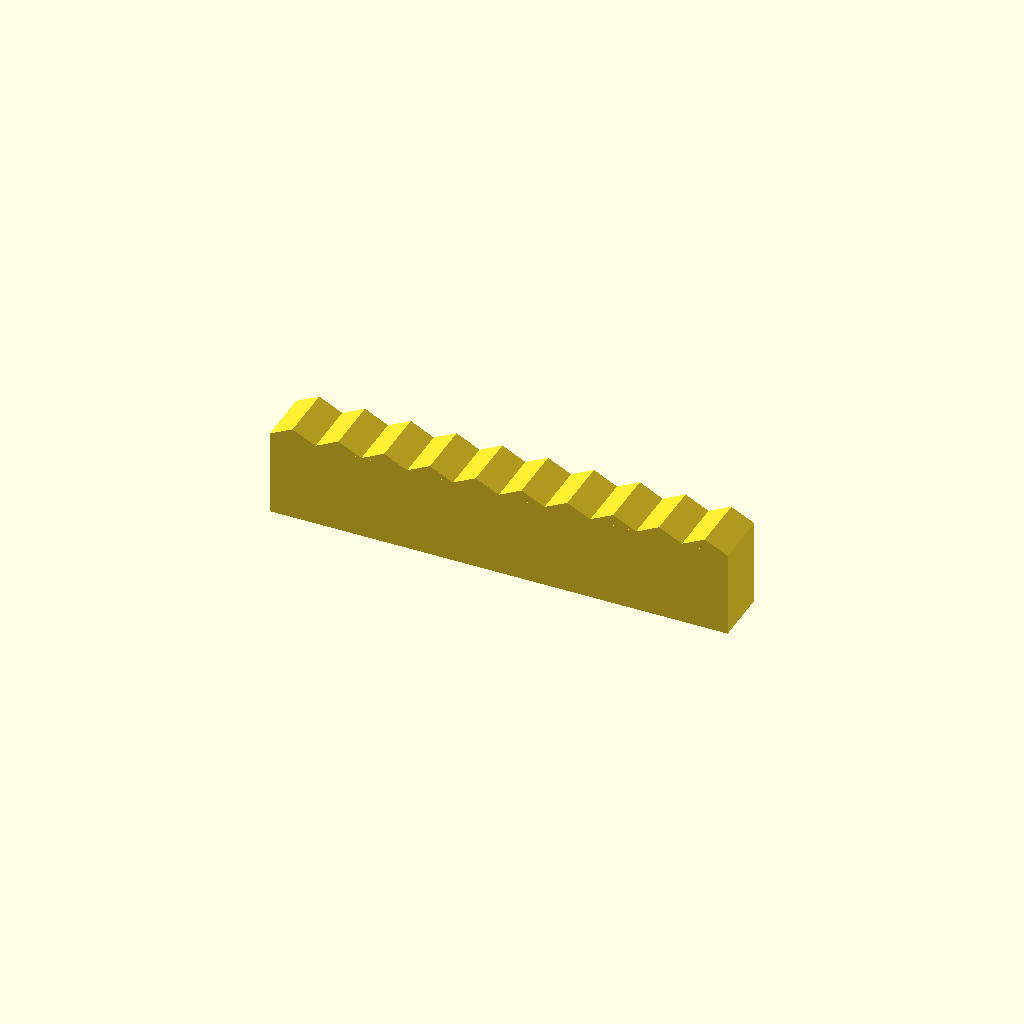
Cell 1 — every parameter at its default value.
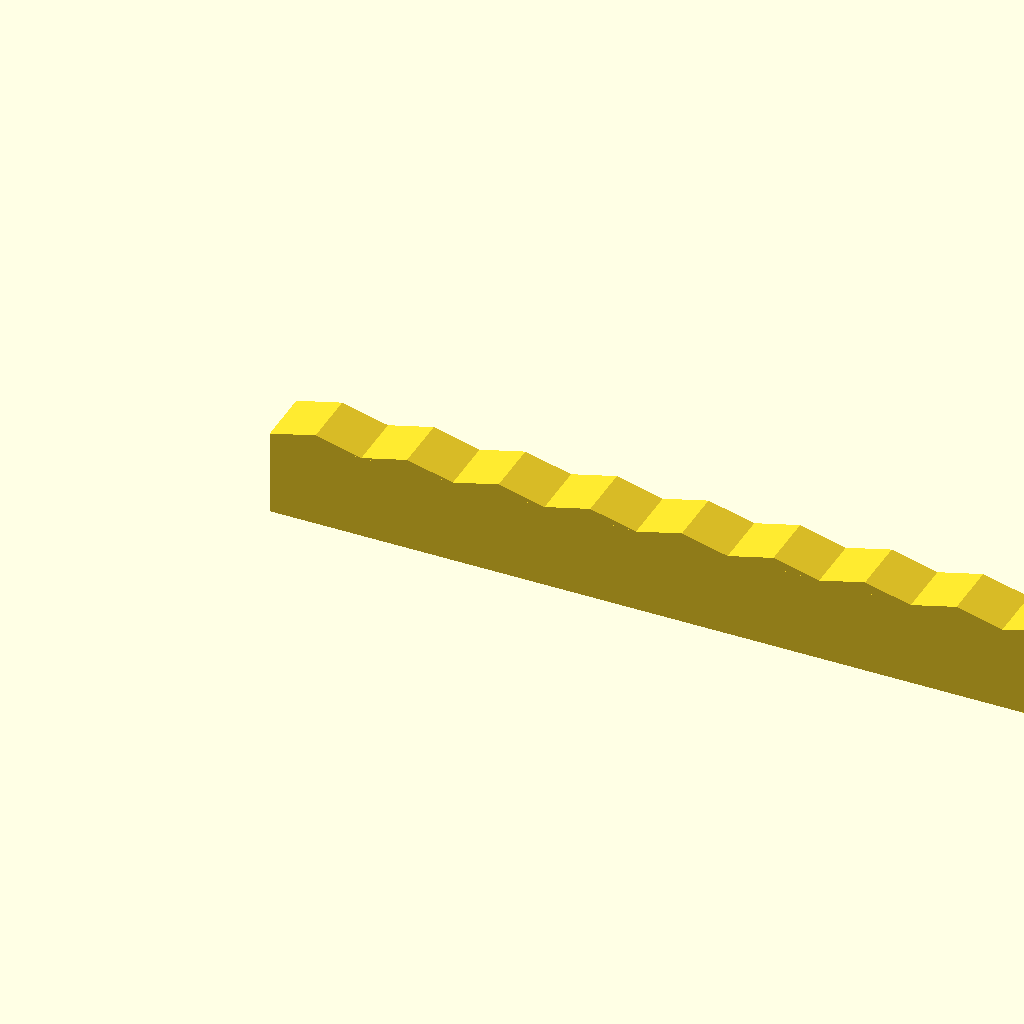
Cell 2: the same model with base_length = 160.
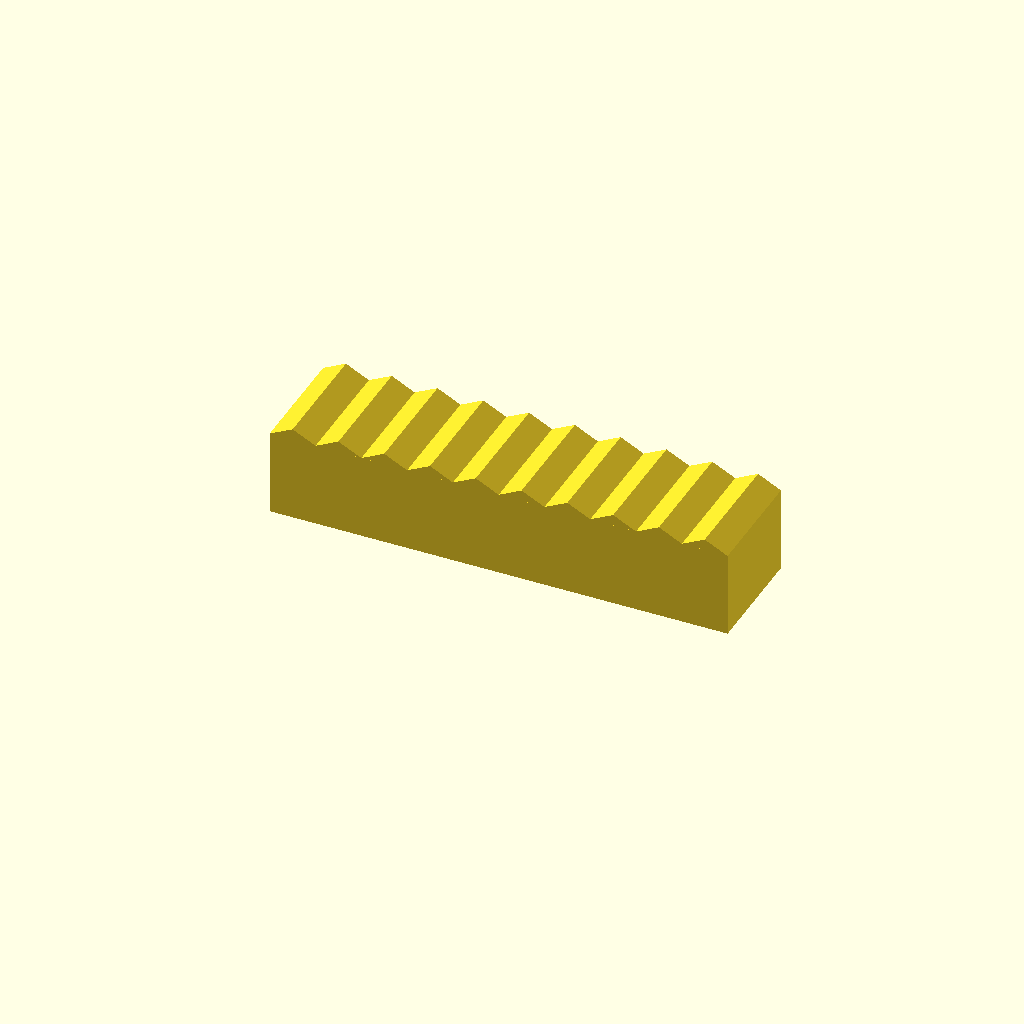
Cell 3 — base_width set to 20, the other parameters unchanged.
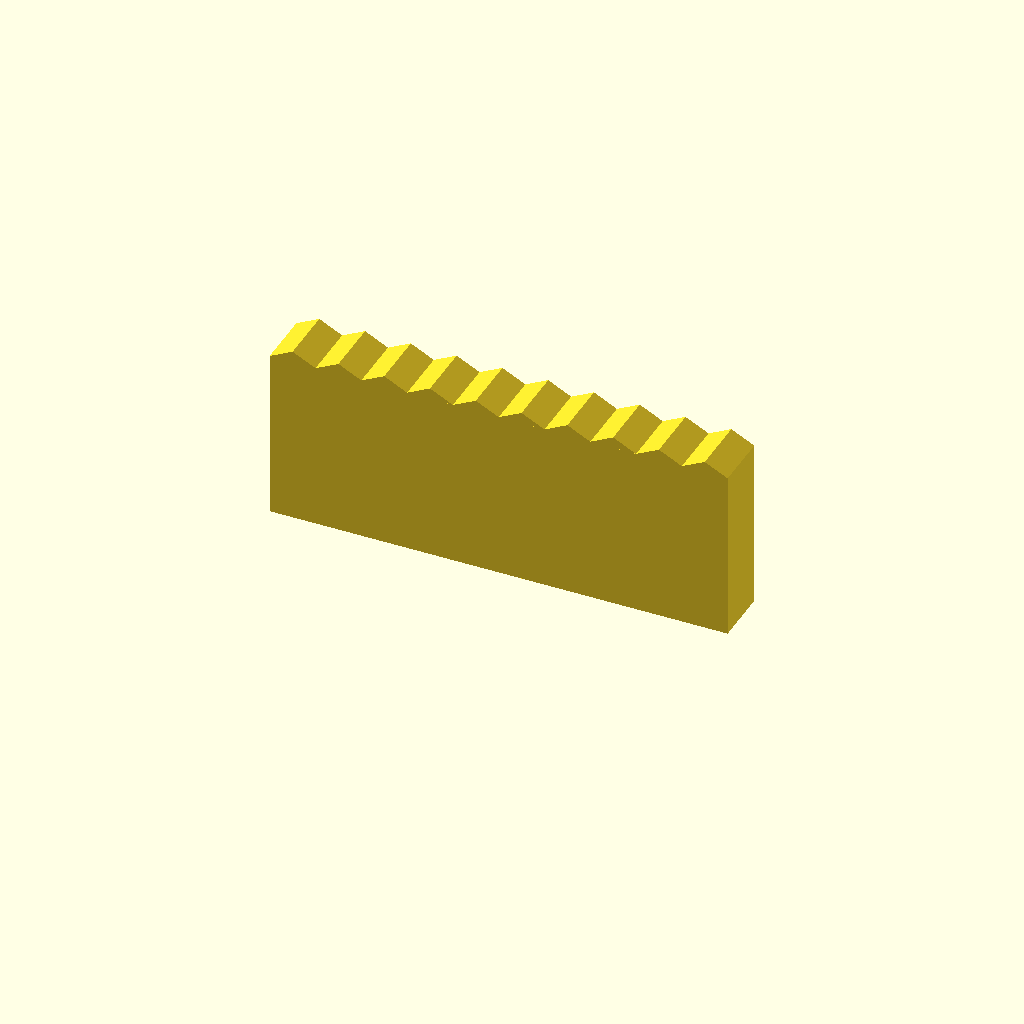
Cell 4: base_height = 30 (everything else at default).
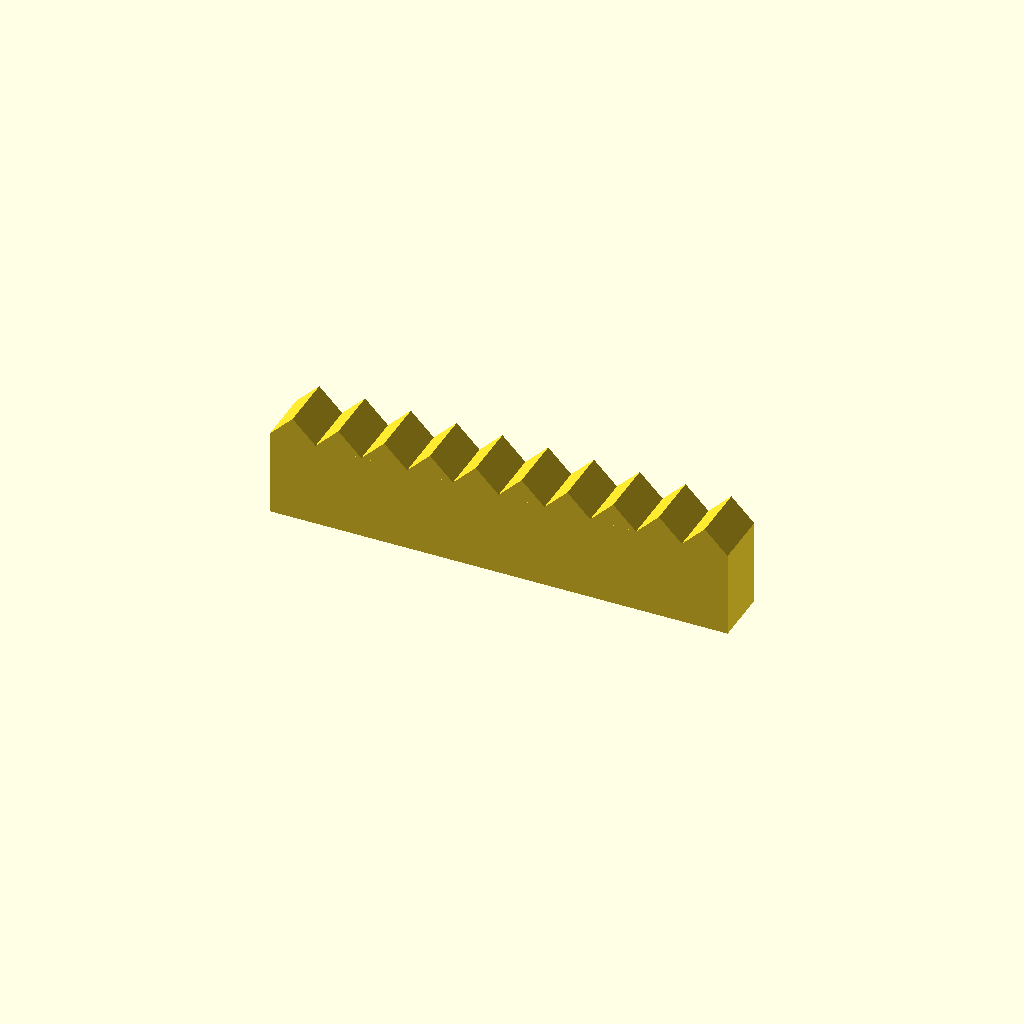
Cell 5 — teeth_height set to 4, the other parameters unchanged.
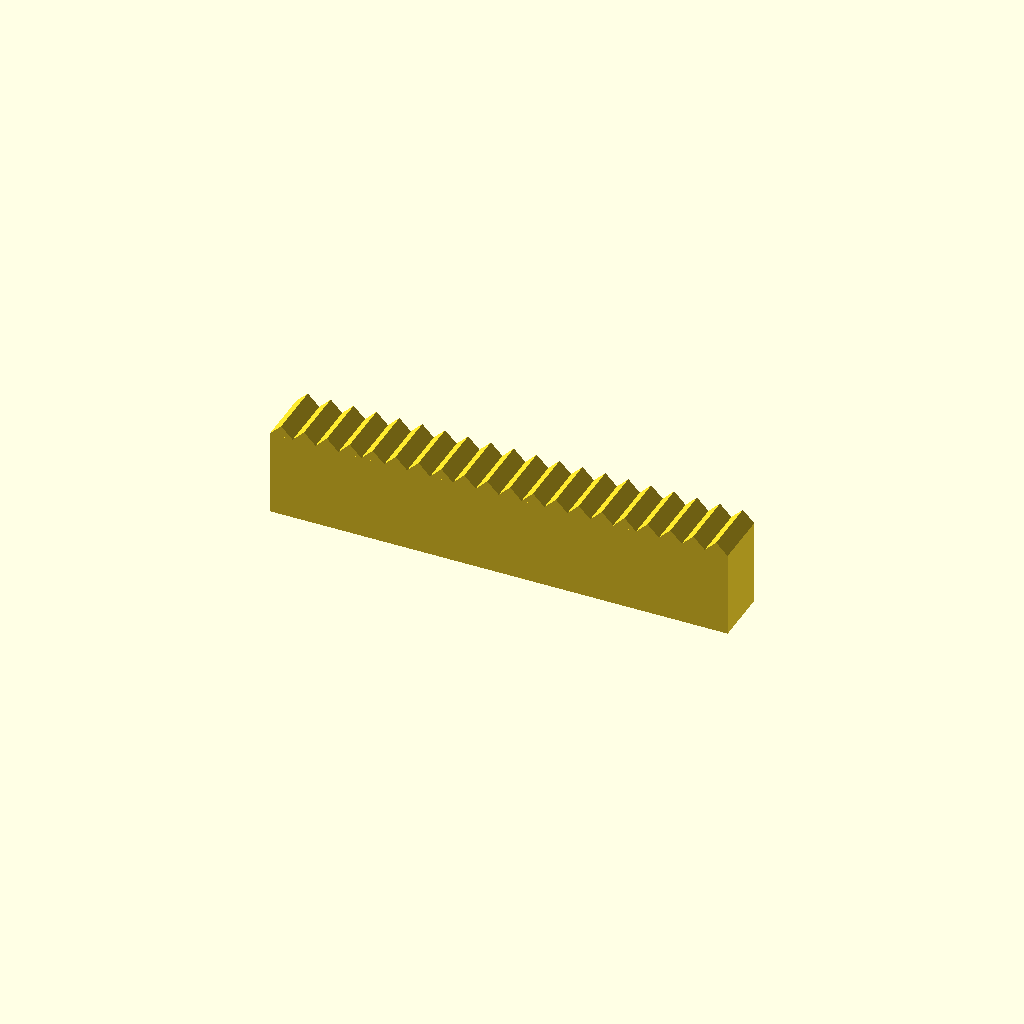
Cell 6: the same model with num_teeth = 20.
All cells are drawn from one camera (rotation 55°, 0°, 25°, orthographic, colour scheme Cornfield), so only the parameter changes between them.
The OpenSCAD source (inputs/thingiverse/files/thing-1011856/Friction-Manipulable---v1.scad):
// Science Manipulable - Friction

// Parameters

/* [Parameters] */
base_length = 80;
base_width = 10;
base_height = 15;
teeth_height = 2;
num_teeth = 10;


/* [Hidden] */
teeth_width = base_length/num_teeth;

// isosolese triangle module
module iso_triangle(width,height,thickness)
{
    linear_extrude(height = thickness,center = true)
        polygon(points = [[0,0],[width,0],[width/2,height]],path = [0,1,2]);
}

// Main
cube([base_length,base_width,base_height]);
for(i=[0:num_teeth-1])
{
    echo(i);
    translate([i*teeth_width,base_width/2,base_height])
        rotate([90,0,0])
            iso_triangle(teeth_width,teeth_height,base_width);
}
Parameter table extracted from the source (name, type, default, range or options):
base_length: number, default 80
base_width: number, default 10
base_height: number, default 15
teeth_height: number, default 2
num_teeth: number, default 10
